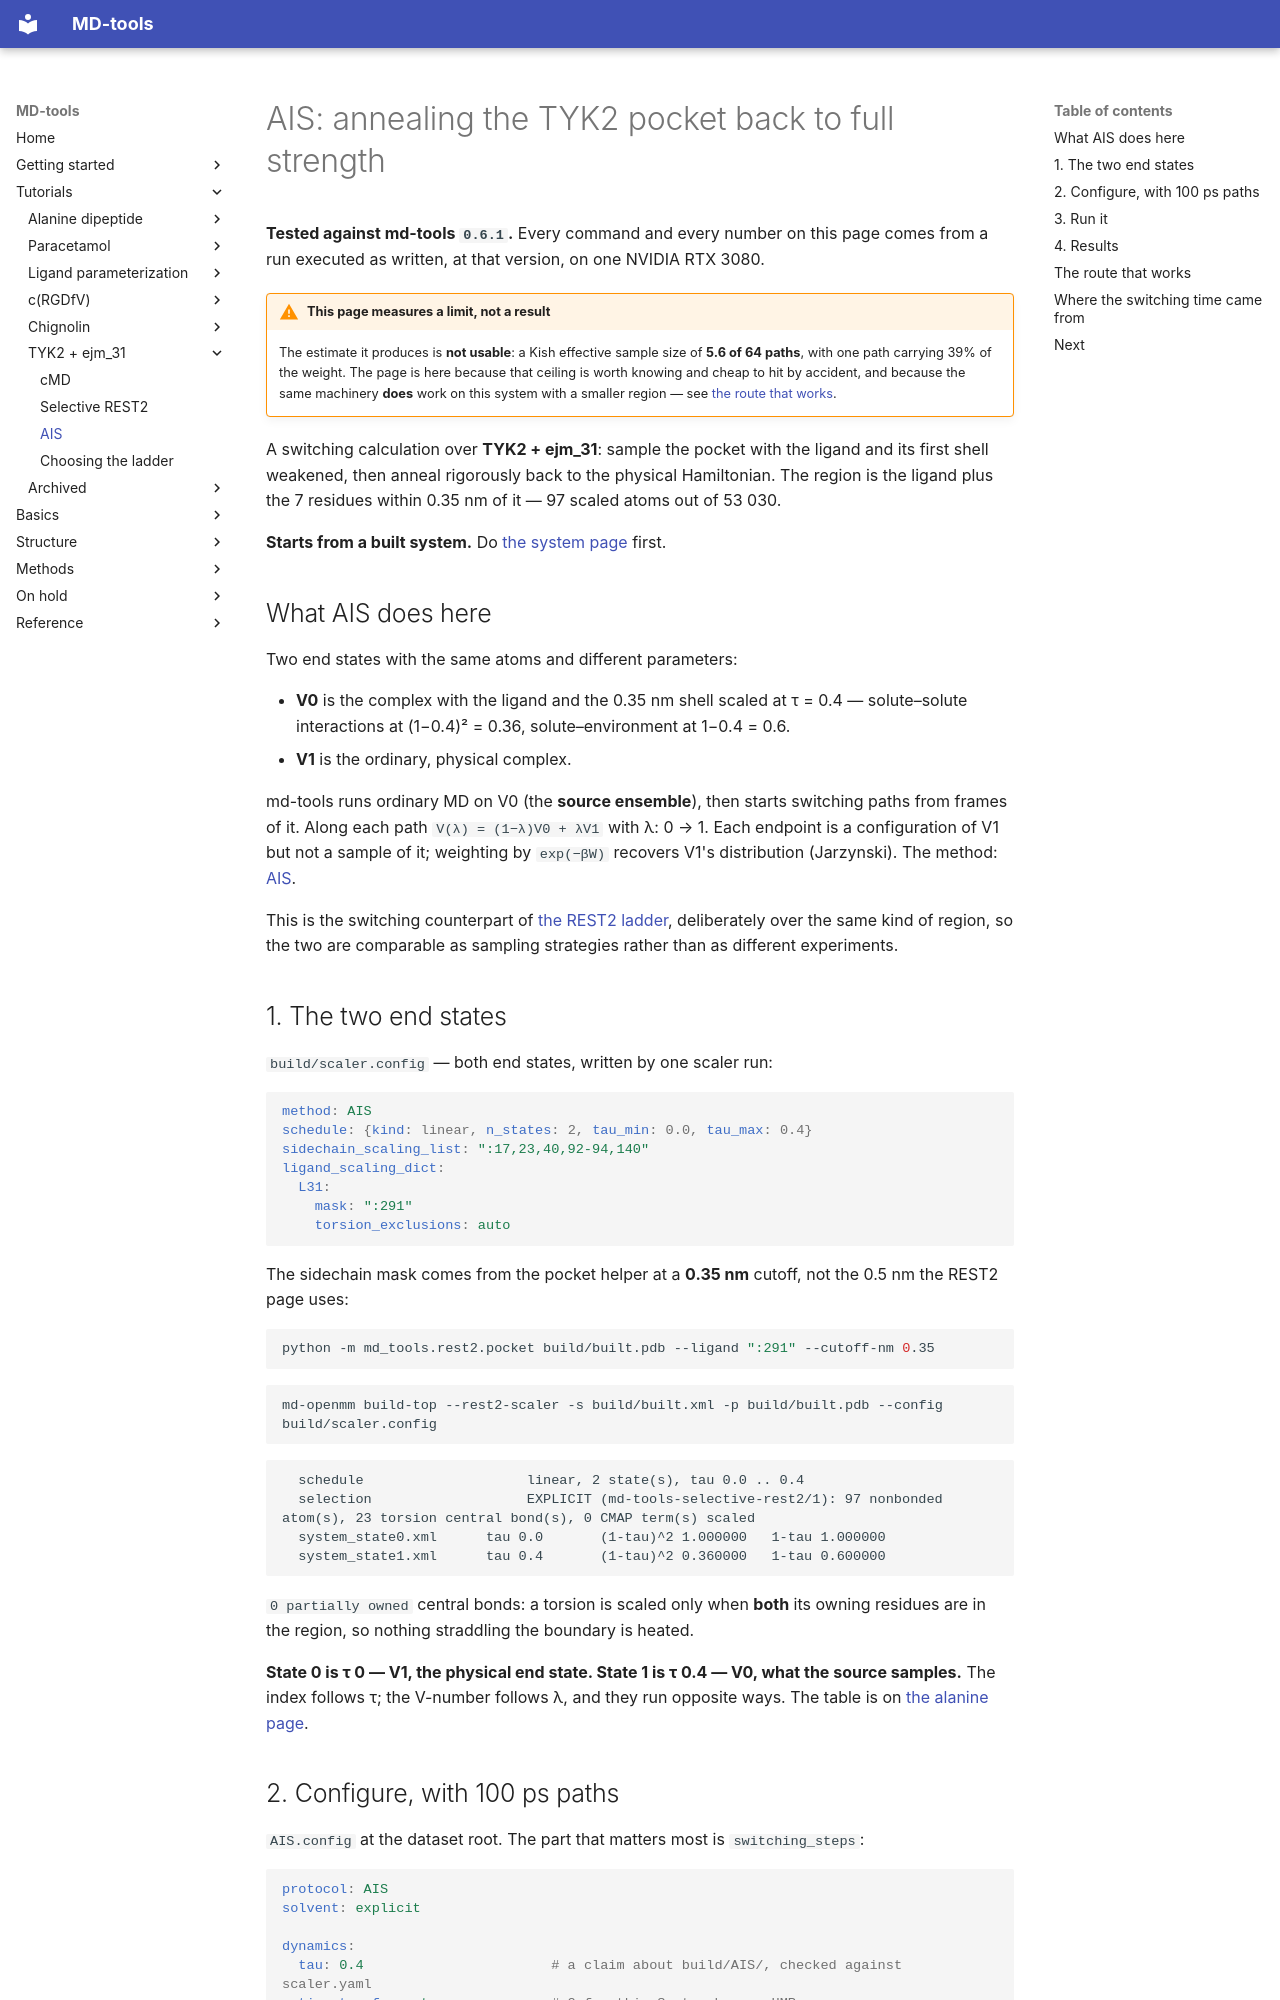

repository: csy0000/MD-tools · page: tutorial/tyk2-ejm31/AIS/index.html · generator: mkdocs

# AIS: annealing the TYK2 pocket back to full strength

**Tested against md-tools `0.6.1`.** Every command and every number on this page comes from a
run executed as written, at that version, on one NVIDIA RTX 3080.

!!! warning "This page measures a limit, not a result"
    The estimate it produces is **not usable**: a Kish effective sample size of **5.6 of 64
    paths**, with one path carrying 39% of the weight. The page is here because that ceiling is
    worth knowing and cheap to hit by accident, and because the same machinery **does** work on
    this system with a smaller region — see [the route that works](#the-route-that-works).

A switching calculation over **TYK2 + ejm_31**: sample the pocket with the ligand and its first
shell weakened, then anneal rigorously back to the physical Hamiltonian. The region is the ligand
plus the 7 residues within 0.35 nm of it — 97 scaled atoms out of 53 030.

**Starts from a built system.** Do [the system page](index.md) first.

## What AIS does here

Two end states with the same atoms and different parameters:

* **V0** is the complex with the ligand and the 0.35 nm shell scaled at τ = 0.4 — solute–solute
  interactions at (1−0.4)² = 0.36, solute–environment at 1−0.4 = 0.6.
* **V1** is the ordinary, physical complex.

md-tools runs ordinary MD on V0 (the **source ensemble**), then starts switching paths from frames
of it. Along each path `V(λ) = (1−λ)V0 + λV1` with λ: 0 → 1. Each endpoint is a configuration of
V1 but not a sample of it; weighting by `exp(−βW)` recovers V1's distribution (Jarzynski). The
method: [AIS](../../openmm_methods/AIS/README.md).

This is the switching counterpart of [the REST2 ladder](REST2.md), deliberately over the same kind
of region, so the two are comparable as sampling strategies rather than as different experiments.

## 1. The two end states

`build/scaler.config` — both end states, written by one scaler run:

```yaml
method: AIS
schedule: {kind: linear, n_states: 2, tau_min: 0.0, tau_max: 0.4}
sidechain_scaling_list: ":17,23,40,92-94,140"
ligand_scaling_dict:
  L31:
    mask: ":291"
    torsion_exclusions: auto
```

The sidechain mask comes from the pocket helper at a **0.35 nm** cutoff, not the 0.5 nm the REST2
page uses:

```bash
python -m md_tools.rest2.pocket build/built.pdb --ligand ":291" --cutoff-nm 0.35
```

```bash
md-openmm build-top --rest2-scaler -s build/built.xml -p build/built.pdb --config build/scaler.config
```

```text
  schedule                    linear, 2 state(s), tau 0.0 .. 0.4
  selection                   EXPLICIT (md-tools-selective-rest2/1): 97 nonbonded atom(s), 23 torsion central bond(s), 0 CMAP term(s) scaled
  system_state0.xml      tau 0.0       (1-tau)^2 1.000000   1-tau 1.000000
  system_state1.xml      tau 0.4       (1-tau)^2 0.360000   1-tau 0.600000
```

`0 partially owned` central bonds: a torsion is scaled only when **both** its owning residues are
in the region, so nothing straddling the boundary is heated.

**State 0 is τ 0 — V1, the physical end state. State 1 is τ 0.4 — V0, what the source samples.**
The index follows τ; the V-number follows λ, and they run opposite ways. The table is on
[the alanine page](../ALA/AIS.md#2-build-the-two-end-states).
